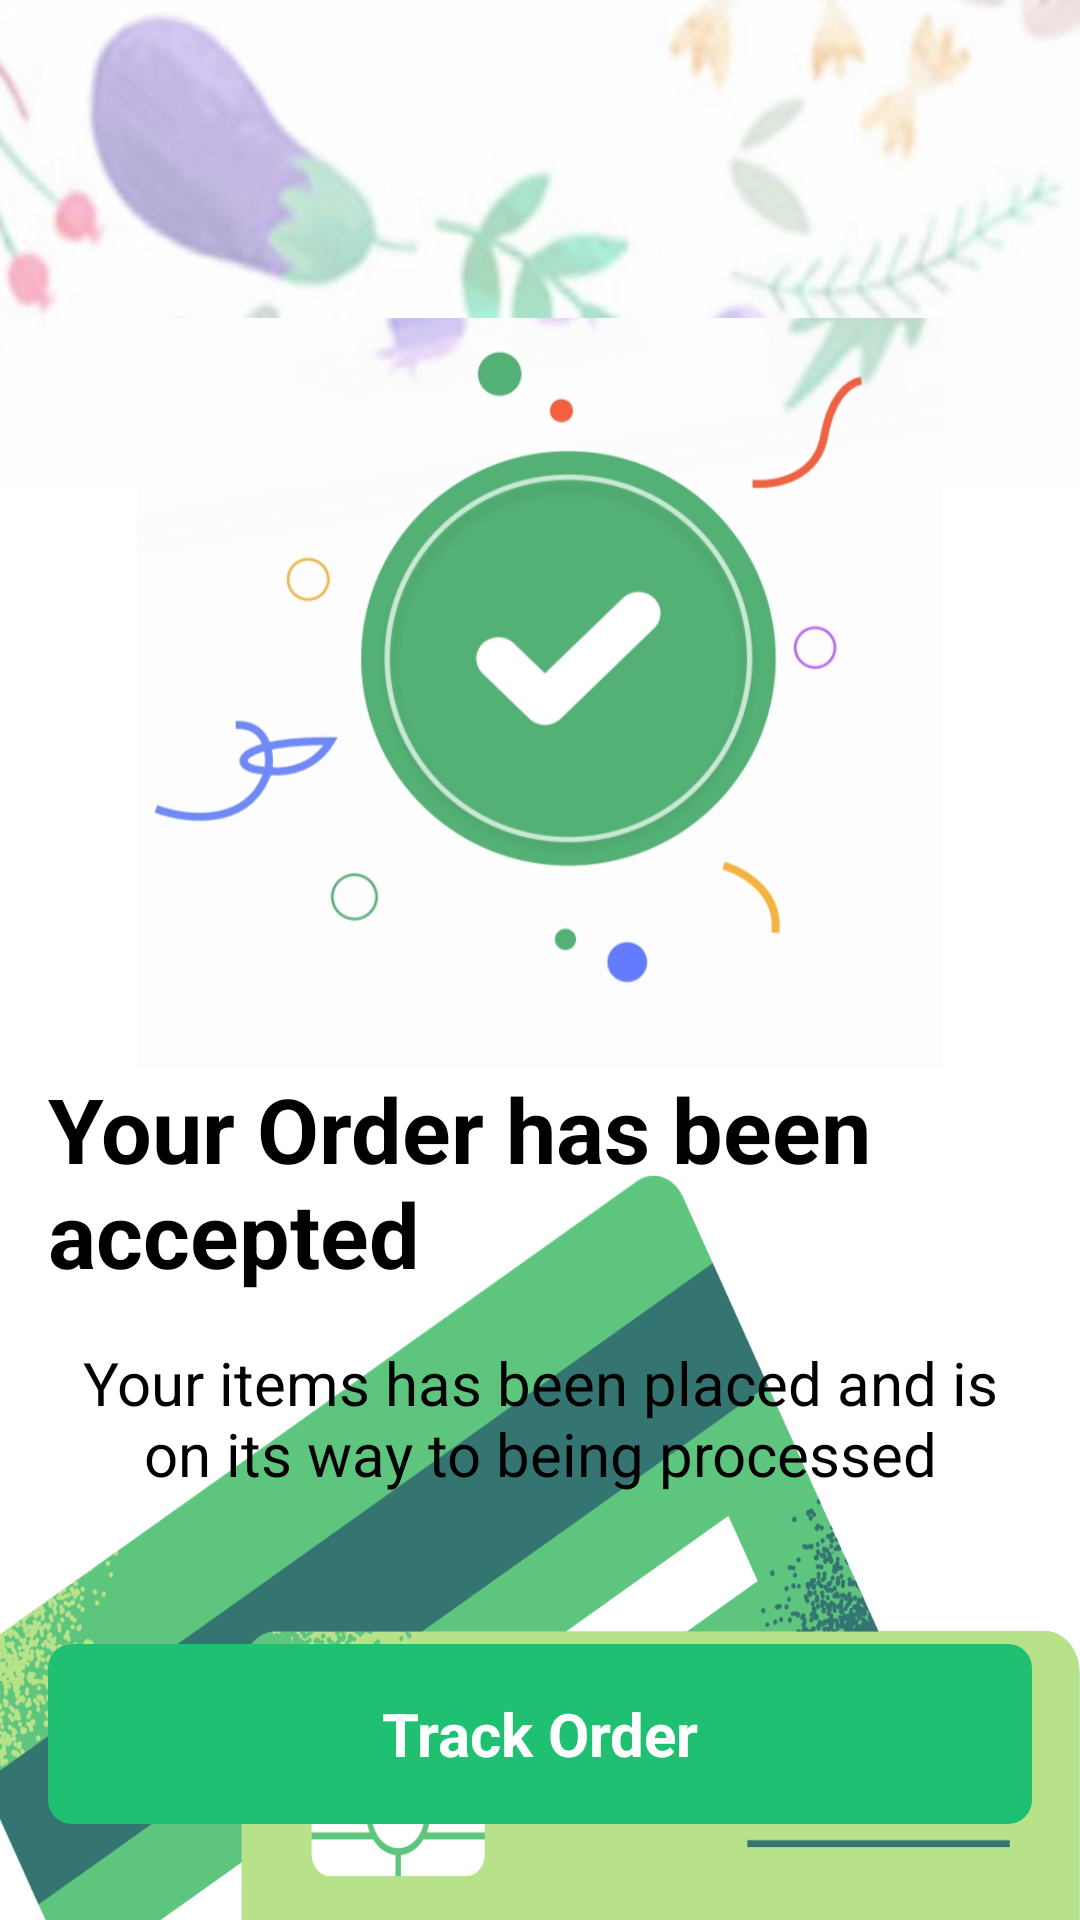

This screen was rendered from an Android layout file. Write that file and the resources it references.
<!-- AndroidManifest.xml: application theme Theme.Nectar -->
<!-- res/layout/orderaccepted_page.xml -->
<?xml version="1.0" encoding="utf-8"?>
<RelativeLayout
    android:layout_width="match_parent"
    xmlns:android="http://schemas.android.com/apk/res/android"
    android:layout_height="match_parent"
    android:background="@drawable/order2"
    android:padding="16dp">

    <LinearLayout
        android:layout_width="match_parent"
        android:layout_height="wrap_content"
        android:id="@+id/layout1"
        android:layout_marginTop="90dp"
        android:orientation="horizontal">

        <ImageView
            android:layout_width="match_parent"
            android:layout_height="250dp"
            android:id="@+id/back1"
            android:src="@drawable/tickimage" />

    </LinearLayout>

    <LinearLayout
        android:layout_width="wrap_content"
        android:layout_height="wrap_content"
        android:orientation="horizontal"
        android:id="@+id/layout2"
        android:layout_below="@id/layout1" >

        <TextView
            android:layout_width="wrap_content"
            android:layout_height="wrap_content"
            android:text="Your Order has been accepted"
            android:textColor="@android:color/black"
            android:textSize="30dp"
            android:textStyle="bold"
            android:layout_marginBottom="16dp"/>

    </LinearLayout>

    <LinearLayout
        android:layout_width="match_parent"
        android:layout_height="wrap_content"
        android:id="@+id/layout3"
        android:layout_below="@+id/layout2"
        android:orientation="vertical">

        <TextView
            android:layout_width="wrap_content"
            android:layout_height="wrap_content"
            android:text="Your items has been placed and is on its way to being processed"
            android:textSize="20dp"
            android:textAlignment="center"
            android:textColor="@color/black"
            android:layout_centerHorizontal="true" />

    </LinearLayout>

    <LinearLayout
        android:layout_width="match_parent"
        android:layout_height="wrap_content"
        android:orientation="vertical"
        android:id="@+id/layout4"
        android:layout_below="@id/layout3"
        android:layout_marginTop="50dp" >

        <TextView
            android:layout_width="match_parent"
            android:layout_height="60dp"
            android:text="Track Order"
            android:id="@+id/trackorder"
            android:textAlignment="center"
            android:textColor="@color/white"
            android:gravity="center"
            android:background="@drawable/rounded_button_background"
            android:textSize="20dp"
            android:textStyle="bold" />

        <TextView
            android:layout_width="match_parent"
            android:layout_height="60dp"
            android:text="Back to home"
            android:id="@+id/backtohome"
            android:textAlignment="center"
            android:textColor="@color/black"
            android:gravity="center"
            android:textSize="20dp"
            android:textStyle="bold"
            android:layout_marginBottom="16dp"/>

    </LinearLayout>

</RelativeLayout>
<!-- resources referenced by this layout -->
<resources>
  <!-- drawable order2: png bitmap (drawable, 348863 bytes) -->
  <!-- drawable rounded_button_background (drawable) -->
  <?xml version="1.0" encoding="utf-8"?>
  <shape xmlns:android="http://schemas.android.com/apk/res/android">
      <solid android:color="#20C073" />
      <corners android:radius="8dp" />
  </shape>
  <!-- drawable tickimage: jpeg bitmap (drawable, 78741 bytes) -->
  <style name="Theme.Nectar" parent="Base.Theme.Nectar">
          
          <item name="android:navigationBarColor">@android:color/transparent</item>
          <item name="android:statusBarColor">@android:color/transparent</item>
          <item name="android:windowLightStatusBar">?attr/isLightTheme</item>
      </style>
  <!-- not gathered from this repository: default colours our renderer supplied (Android Studio template values) -->
  <color name="black">#FF000000</color>
  <color name="white">#FFFFFFFF</color>
</resources>
